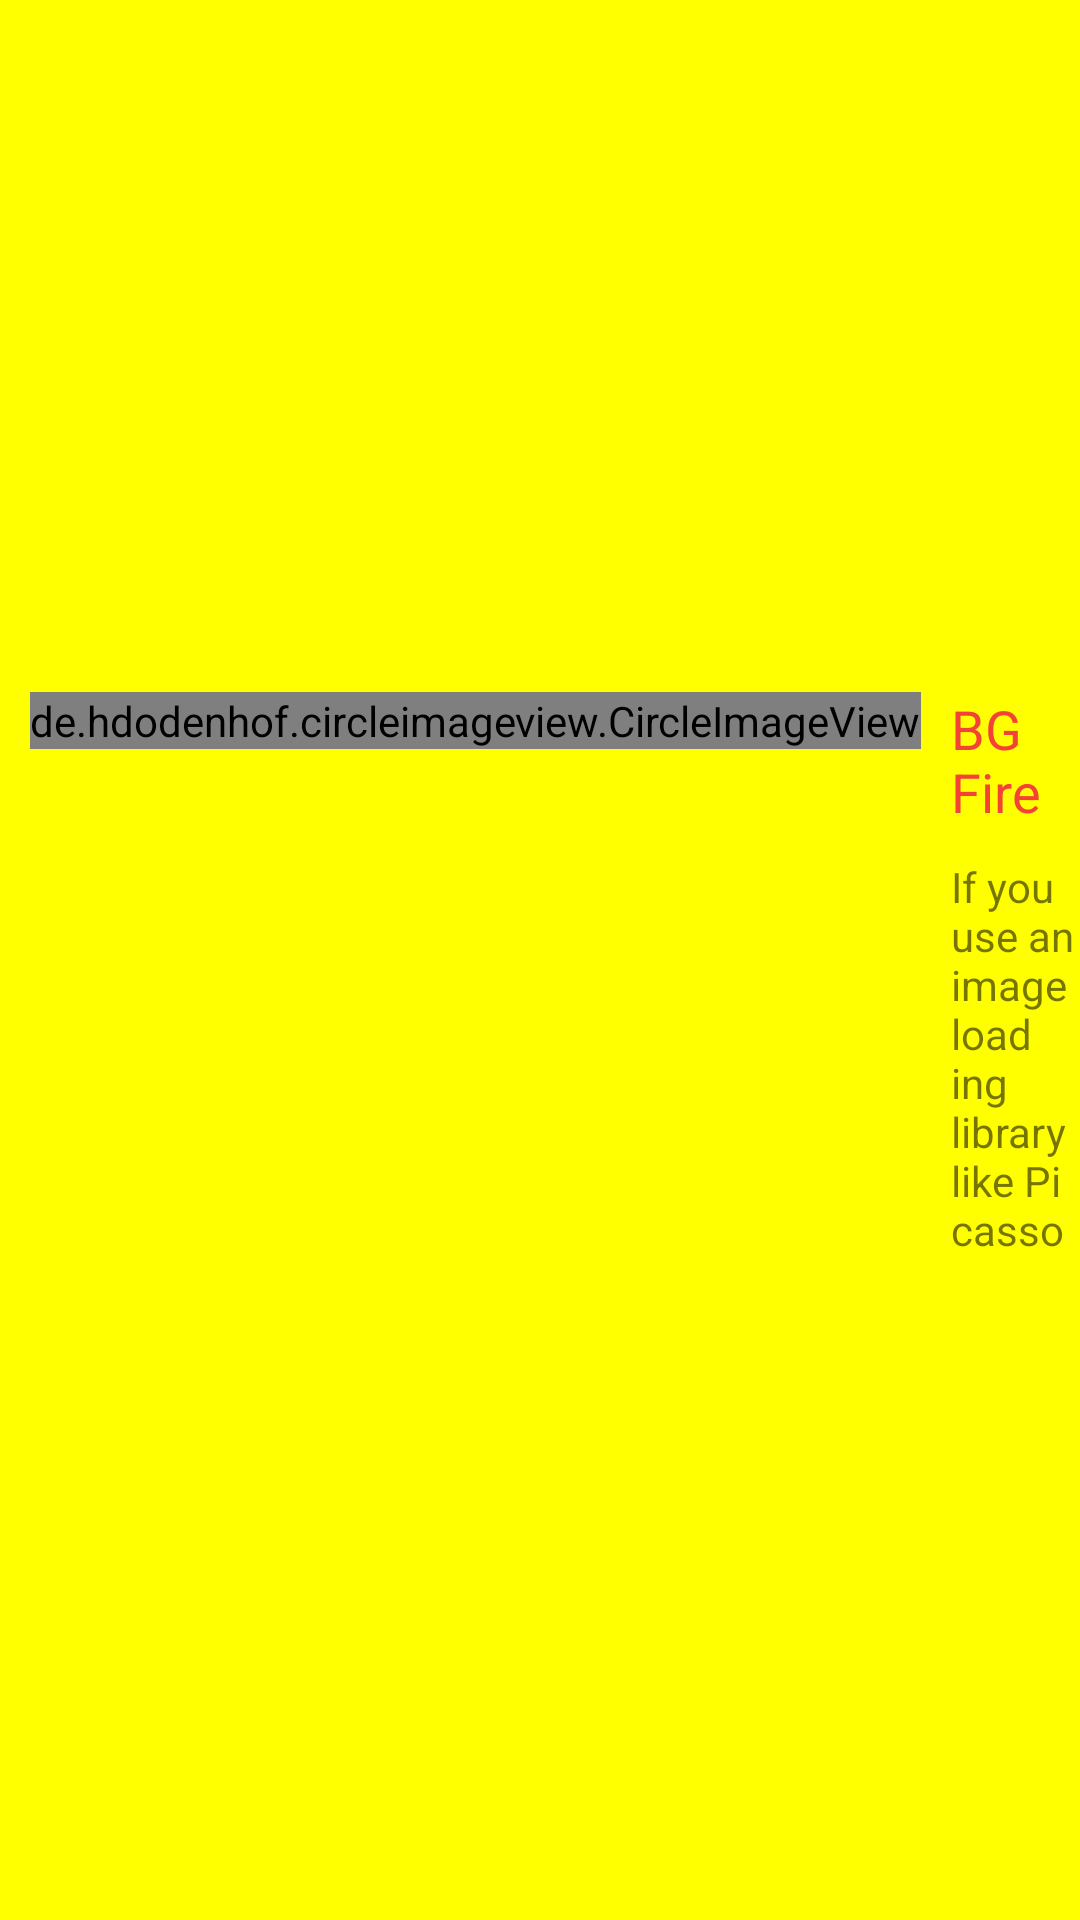

The Android layout XML behind this screen, and the referenced resources:
<!-- AndroidManifest.xml: application theme AppTheme -->
<!-- res/layout/activity_main.xml -->
<?xml version="1.0" encoding="utf-8"?>
<RelativeLayout xmlns:android="http://schemas.android.com/apk/res/android"
    xmlns:tools="http://schemas.android.com/tools"
    android:layout_width="match_parent"
    android:layout_height="match_parent"
    android:id="@+id/rOut"
    android:background="#ff0"
    tools:context=".MainActivity">

    <LinearLayout
        android:layout_width="match_parent"
        android:layout_height="wrap_content"
        android:layout_alignParentLeft="true"
        android:layout_centerInParent="true"
        android:orientation="horizontal"
        android:layout_alignParentStart="true">

        <de.hdodenhof.circleimageview.CircleImageView
            android:id="@+id/mainiv"
            android:layout_width="wrap_content"
            android:layout_height="wrap_content"
            android:layout_margin="10dp"
            android:transitionName="iv"
            android:src="@mipmap/ic_launcher" />

        <LinearLayout
            android:orientation="vertical"
            android:layout_width="match_parent"
            android:layout_height="wrap_content">
            <TextView
                android:transitionName="tv1"
                android:id="@+id/name"
                android:textSize="18sp"
                android:text="BG Fire"
                android:textColor="#F44336"
                android:layout_marginTop="10dp"
                android:layout_width="match_parent"
                android:layout_height="wrap_content" />

            <TextView
                android:transitionName="tv2"
                android:id="@+id/blac"
                android:layout_marginTop="10dp"
                android:text="@string/desc"
                android:layout_width="match_parent"
                android:layout_height="wrap_content" />

        </LinearLayout>

    </LinearLayout>


</RelativeLayout>
<!-- resources referenced by this layout -->
<resources>
  <string name="desc">If you use an image loading library like Picasso</string>
  <style name="AppTheme" parent="Theme.AppCompat.Light.NoActionBar">
          
          <item name="colorPrimary">@color/colorPrimary</item>
          <item name="colorPrimaryDark">@color/colorPrimaryDark</item>
          <item name="colorAccent">@color/colorAccent</item>
          
          
          <item name="android:windowActivityTransitions" tools:targetApi="lollipop">true</item>
      </style>
  <!-- not gathered from this repository: default colours our renderer supplied (Android Studio template values) -->
  <color name="colorPrimary">#FF6200EE</color>
  <color name="colorPrimaryDark">#FF3700B3</color>
  <color name="colorAccent">#FF03DAC5</color>
</resources>
